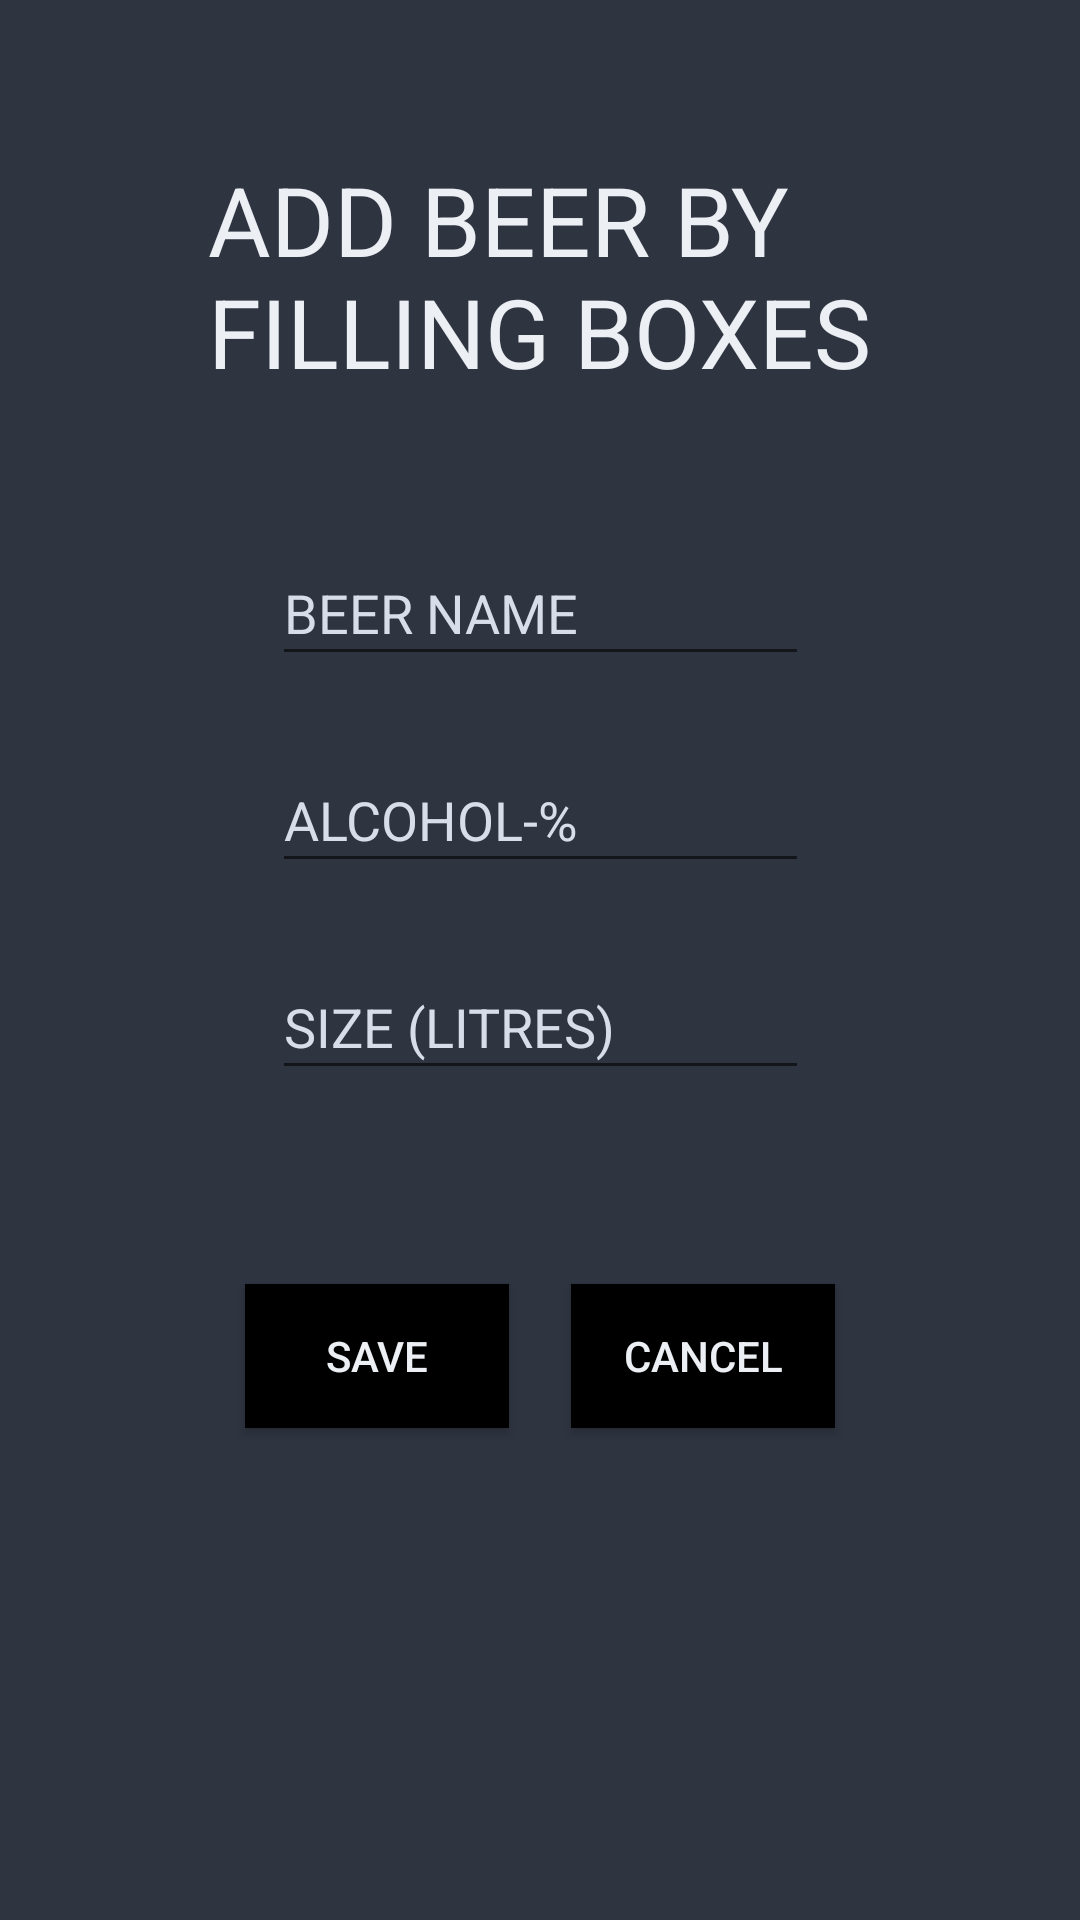

Here is an Android app screen rendered from its layout file. Give the layout XML and the strings, colors and styles it references.
<!-- AndroidManifest.xml: application theme AppTheme -->
<!-- res/layout/activity_add_beer.xml -->
<?xml version="1.0" encoding="utf-8"?>
<androidx.constraintlayout.widget.ConstraintLayout xmlns:android="http://schemas.android.com/apk/res/android"
    xmlns:app="http://schemas.android.com/apk/res-auto"
    xmlns:tools="http://schemas.android.com/tools"
    android:layout_width="match_parent"
    android:layout_height="match_parent"
    tools:context=".AddBeerActivity">

    <Button
        android:id="@+id/btn_save"
        android:layout_width="wrap_content"
        android:layout_height="wrap_content"
        android:background="#000000"
        android:text="@string/button_text_SAVE"
        app:layout_constraintBottom_toBottomOf="parent"
        app:layout_constraintEnd_toEndOf="parent"
        app:layout_constraintHorizontal_bias="0.3"
        app:layout_constraintStart_toStartOf="parent"
        app:layout_constraintTop_toTopOf="parent"
        app:layout_constraintVertical_bias="0.723" />

    <Button
        android:id="@+id/btn_cancel"
        android:layout_width="wrap_content"
        android:layout_height="wrap_content"
        android:background="#000000"
        android:text="@string/button_text_CANCEL"
        app:layout_constraintBottom_toBottomOf="parent"
        app:layout_constraintEnd_toEndOf="parent"
        app:layout_constraintHorizontal_bias="0.7"
        app:layout_constraintStart_toStartOf="parent"
        app:layout_constraintTop_toTopOf="parent"
        app:layout_constraintVertical_bias="0.723" />

    <TextView
        android:id="@+id/textView"
        android:layout_width="231dp"
        android:layout_height="86dp"
        android:text="ADD BEER BY FILLING BOXES"
        android:textColor="@color/textColorPrimary"
        android:textSize="32dp"
        app:layout_constraintBottom_toBottomOf="parent"
        app:layout_constraintEnd_toEndOf="parent"
        app:layout_constraintHorizontal_bias="0.538"
        app:layout_constraintStart_toStartOf="parent"
        app:layout_constraintTop_toTopOf="parent"
        app:layout_constraintVertical_bias="0.093" />

    <EditText
        android:id="@+id/beerName"
        android:layout_width="179dp"
        android:layout_height="45dp"
        android:ems="10"
        android:hint="BEER NAME"
        android:textColorHint="@color/textColorSecondary"
        android:inputType="textPersonName"
        app:layout_constraintBottom_toBottomOf="parent"
        app:layout_constraintEnd_toEndOf="parent"
        app:layout_constraintStart_toStartOf="parent"
        app:layout_constraintTop_toTopOf="parent"
        app:layout_constraintVertical_bias="0.303" />

    <EditText
        android:id="@+id/percentage"
        android:inputType="numberDecimal"
        android:layout_width="179dp"
        android:layout_height="45dp"
        android:ems="10"
        android:hint="ALCOHOL-%"
        android:textColorHint="@color/textColorSecondary"
        app:layout_constraintBottom_toBottomOf="parent"
        app:layout_constraintEnd_toEndOf="parent"
        app:layout_constraintStart_toStartOf="parent"
        app:layout_constraintTop_toTopOf="parent"
        app:layout_constraintVertical_bias="0.419" />

<EditText
	android:id="@+id/size"
        android:layout_width="179dp"
        android:layout_height="45dp"
        android:ems="10"
        android:hint="SIZE (LITRES)"
        android:inputType="numberDecimal"
        android:textColorHint="@color/textColorSecondary"
        app:layout_constraintBottom_toBottomOf="parent"
        app:layout_constraintEnd_toEndOf="parent"
        app:layout_constraintStart_toStartOf="parent"
        app:layout_constraintTop_toTopOf="parent"
        app:layout_constraintVertical_bias="0.535"/>

</androidx.constraintlayout.widget.ConstraintLayout>
<!-- resources referenced by this layout -->
<resources>
  <color name="textColorPrimary">#ECEFF4</color>
  <color name="textColorSecondary">#D8DEE9</color>
  <string name="button_text_CANCEL">CANCEL</string>
  <string name="button_text_SAVE">SAVE</string>
  <style name="AppTheme" parent="Theme.AppCompat.Light.NoActionBar">
          
          <item name="android:windowNoTitle">true</item>
          
          <item name="colorPrimary">@color/colorPrimary</item>
          
          <item name="colorPrimaryDark">@color/colorPrimaryDark</item>
          
          <item name="colorAccent">@color/colorAccent</item>
          
          <item name="android:windowBackground">@color/windowBackground</item>
          
          <item name="android:textColorPrimary">@color/textColorPrimary</item>
          
          <item name="android:statusBarColor">@color/statusBarColor</item>
          
          <item name="android:navigationBarColor">@color/navigationBarColor</item>
      </style>
  <color name="colorPrimary">#3B4252</color>
  <color name="colorPrimaryDark">#2E3440</color>
  <color name="colorAccent">#8FBCBB</color>
  <color name="windowBackground">#2E3440</color>
  <color name="statusBarColor">#3B4252</color>
  <color name="navigationBarColor">#3B4252</color>
</resources>
